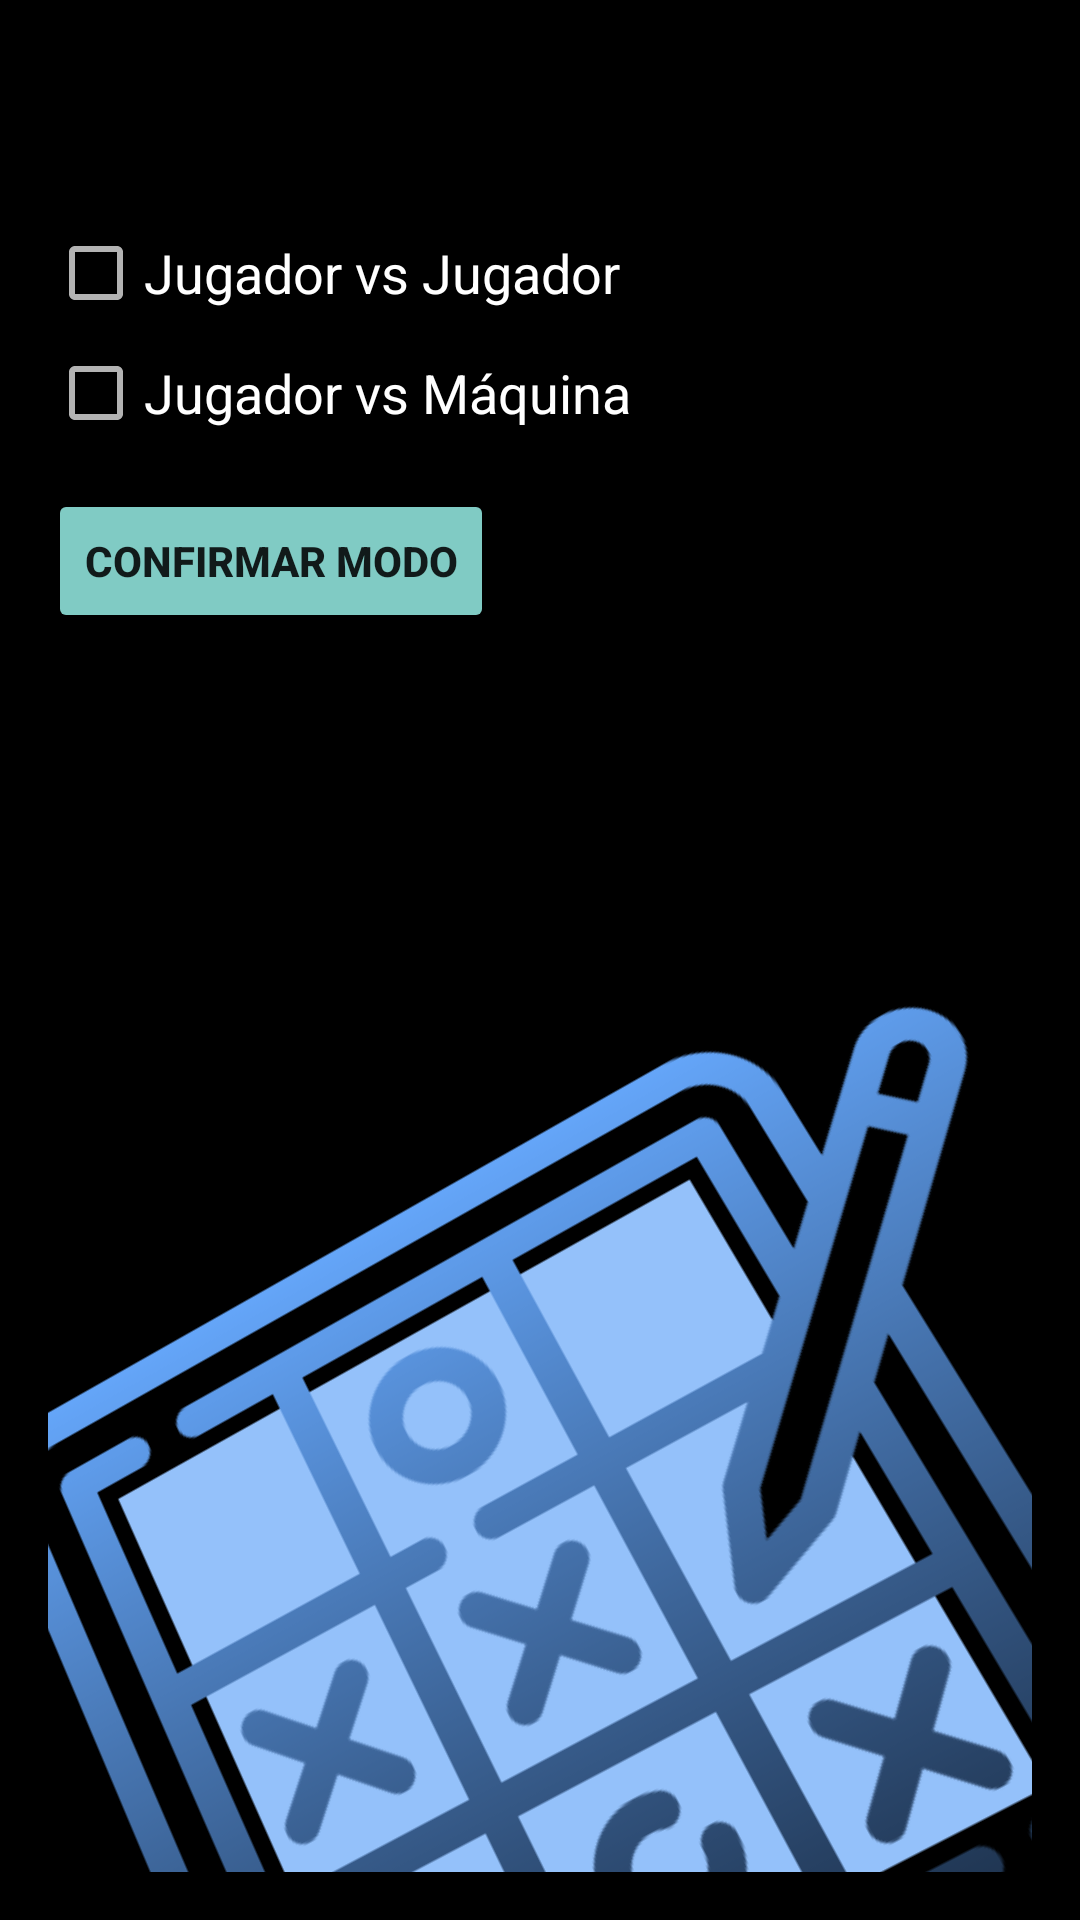

Here is an Android app screen rendered from its layout file. Give the layout XML and the strings, colors and styles it references.
<!-- AndroidManifest.xml: application theme Theme.AppCompat.NoActionBar -->
<!-- res/layout/activity_menu3raya.xml -->
<?xml version="1.0" encoding="utf-8"?>
<LinearLayout xmlns:app="http://schemas.android.com/apk/res-auto"
    xmlns:tools="http://schemas.android.com/tools"
    android:id="@+id/layoutModoJuego"
    android:layout_width="match_parent"
    android:layout_height="wrap_content"
    android:orientation="vertical"
    android:padding="16dp"
    xmlns:android="http://schemas.android.com/apk/res/android"
    android:background="#000000">

    <Space
        android:layout_width="match_parent"
        android:layout_height="59dp" />

    <CheckBox
        android:id="@+id/checkJugadorVsJugador"
        android:layout_width="wrap_content"
        android:layout_height="wrap_content"
        android:text="@string/checkJugadorVsJugador"
        android:textColor="?android:attr/textColorPrimary"
        android:textSize="18sp" />

    <CheckBox
        android:id="@+id/checkJugadorVsMaquina"
        android:layout_width="wrap_content"
        android:layout_height="wrap_content"
        android:text="@string/checkJugadorVsMaquina"
        android:textColor="?android:attr/textColorPrimary"
        android:textSize="18sp"
        android:layout_marginTop="8dp" />

    <Button
        android:id="@+id/btnConfirmarModo"
        style="@style/BotonAzul1"
        android:layout_width="wrap_content"
        android:layout_marginTop="16dp"
        android:text="@string/btnConfirmarModo" />

    <ImageView
        android:id="@+id/imageView2"
        android:layout_width="393dp"
        android:layout_height="616dp"
        android:rotation="-28"
        android:rotationX="4"
        android:rotationY="-4"
        app:srcCompat="@drawable/raya" />

    <Space
        android:layout_width="match_parent"
        android:layout_height="wrap_content" />

</LinearLayout>
<!-- resources referenced by this layout -->
<resources>
  <!-- drawable raya: png bitmap (drawable, 24319 bytes) -->
  <string name="btnConfirmarModo">Confirmar modo</string>
  <string name="checkJugadorVsJugador">Jugador vs Jugador</string>
  <string name="checkJugadorVsMaquina">Jugador vs Máquina</string>
  <style name="BotonAzul1">
          <item name="android:layout_width">match_parent</item>
          <item name="android:layout_height">wrap_content</item>
          <item name="android:layout_marginBottom">16dp</item>
          <item name="android:backgroundTint">?android:attr/colorAccent</item>
          <item name="android:textColor">?android:attr/textColorPrimaryInverse</item>
          <item name="android:textStyle">bold</item>
      </style>
</resources>
